2-way image classification set "train_split" from GitHub (ameenaquadrishhh-glitch/Ample); label vocabulary: non-violent, violent.

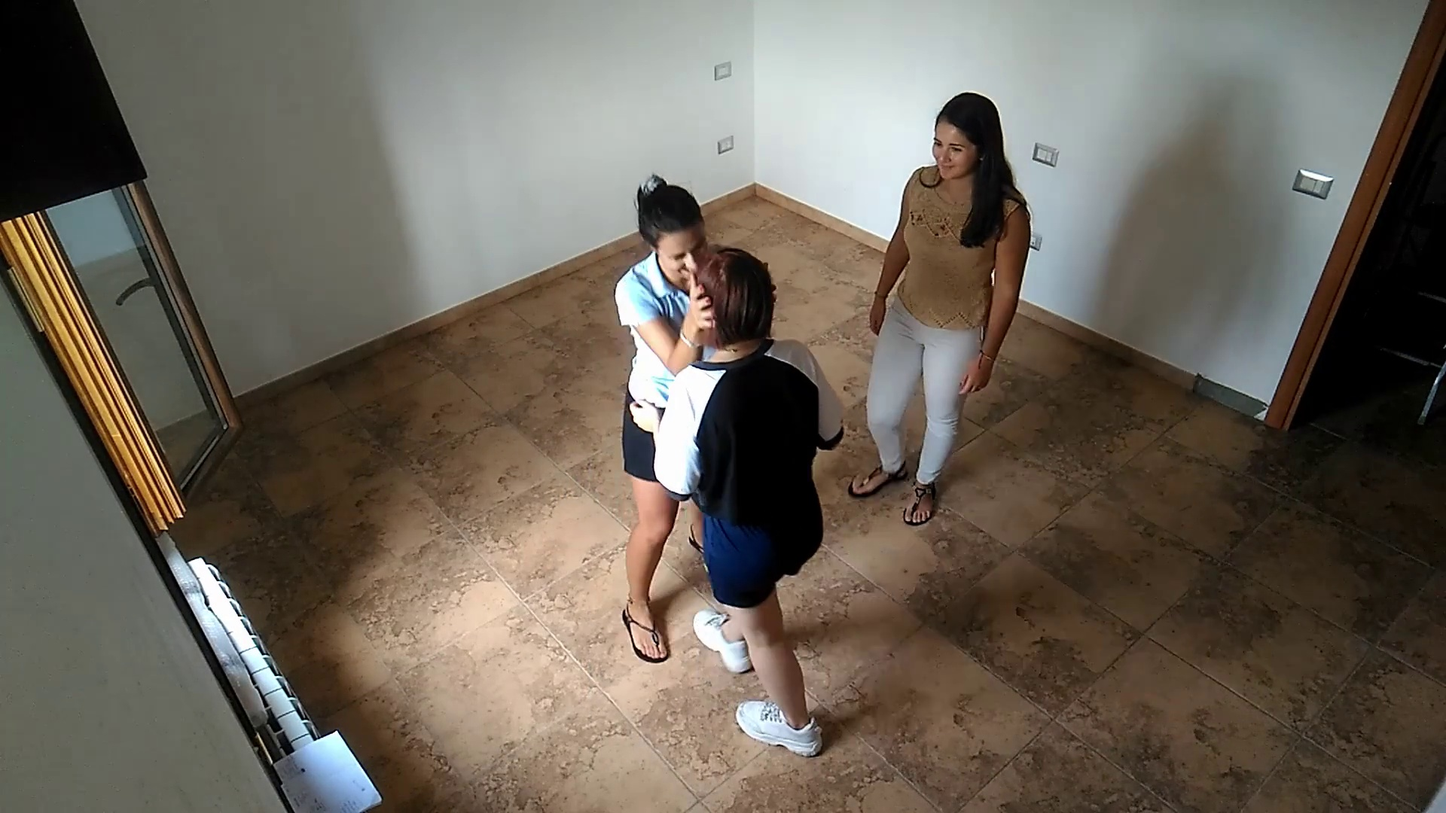
Label: non-violent

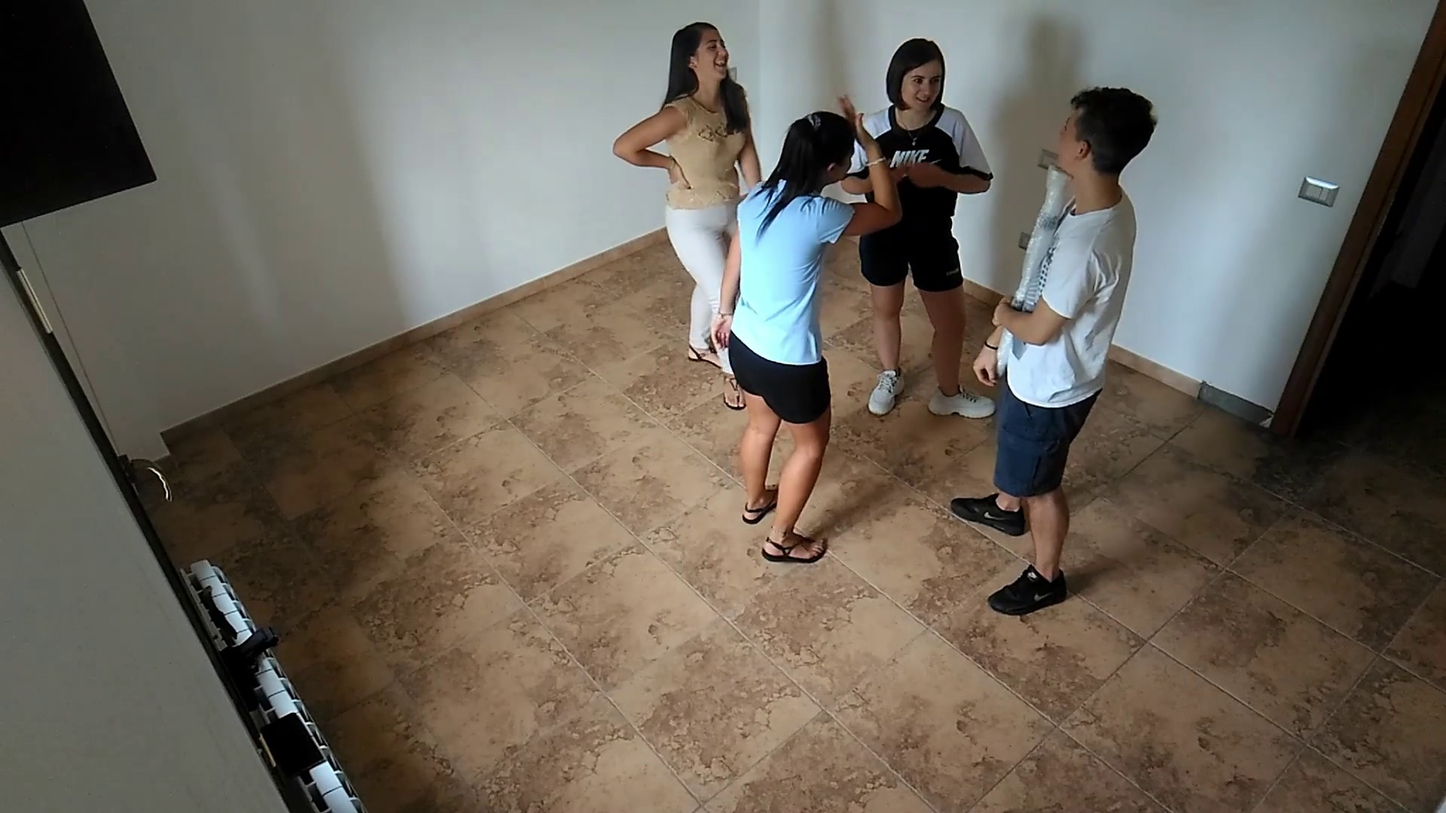
Label: non-violent

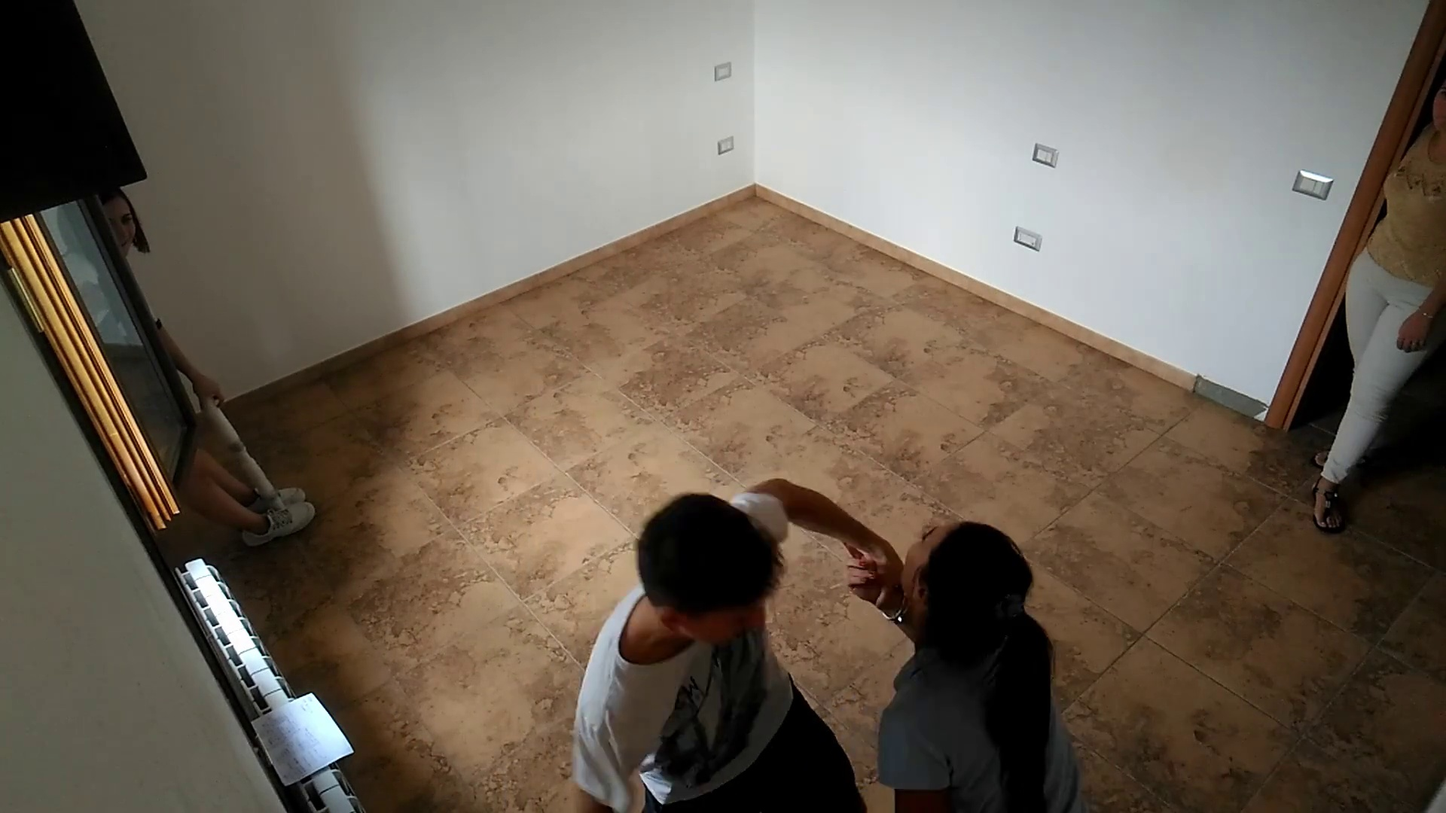
Label: violent

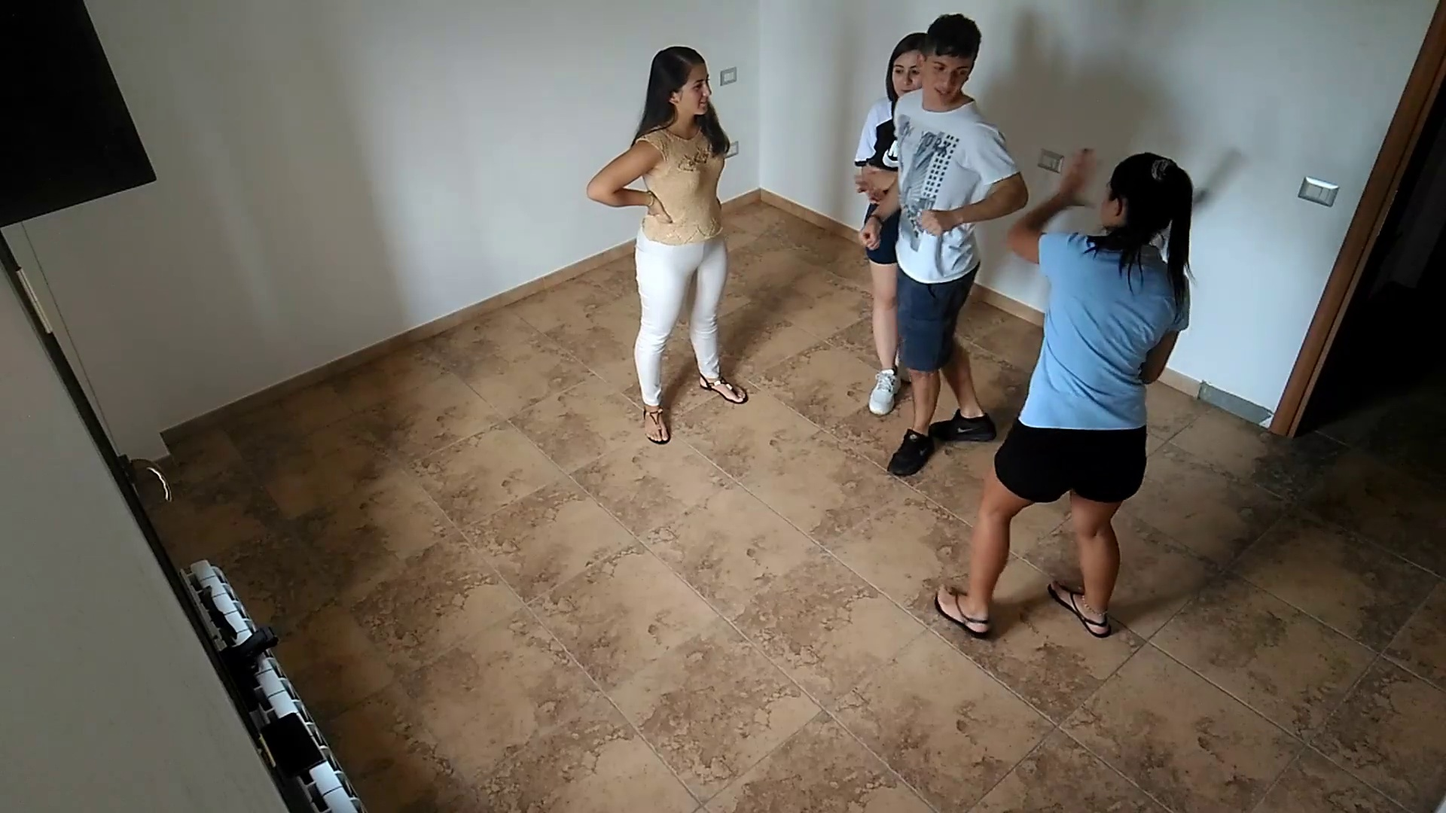
Label: violent

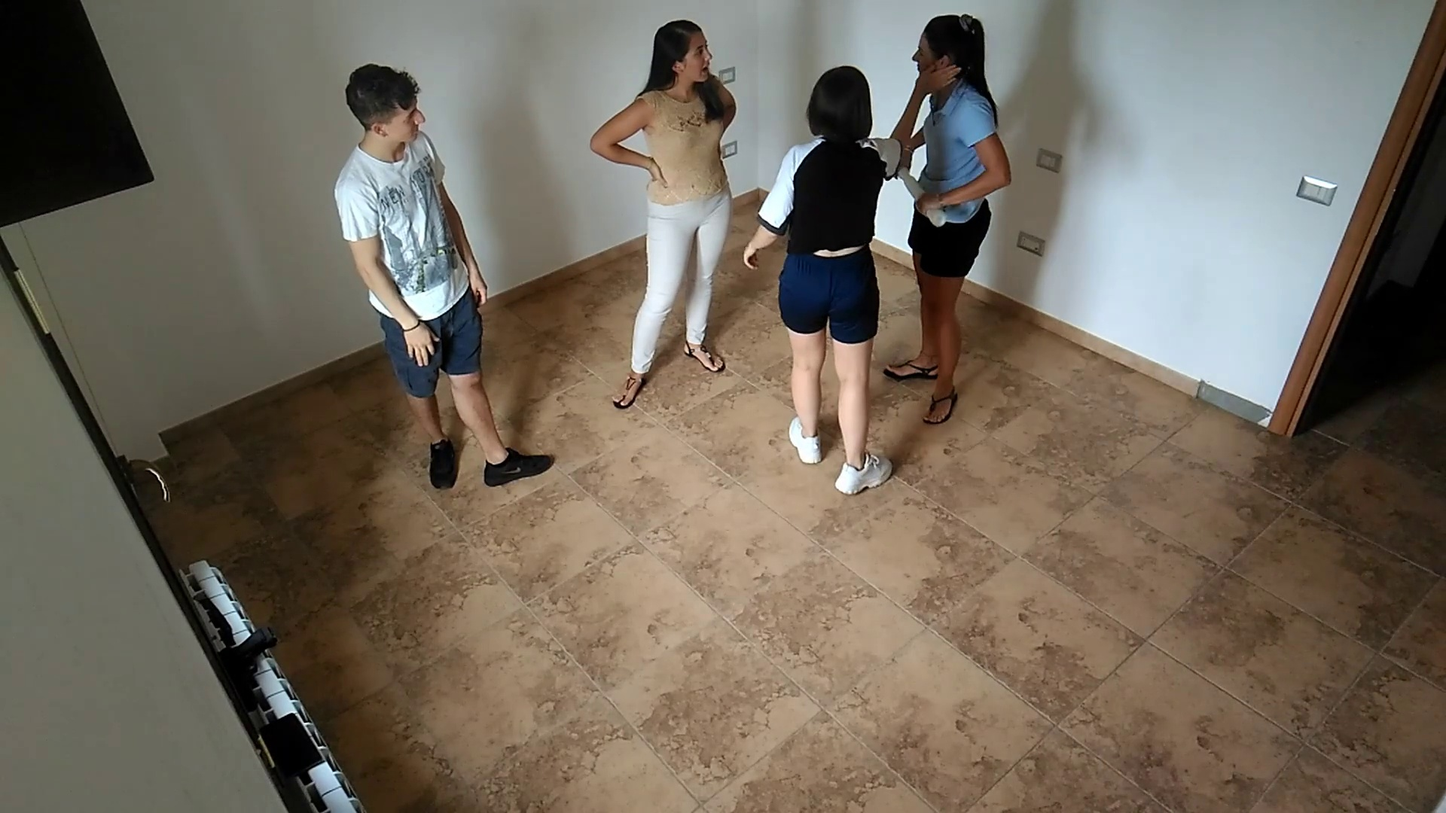
Label: non-violent

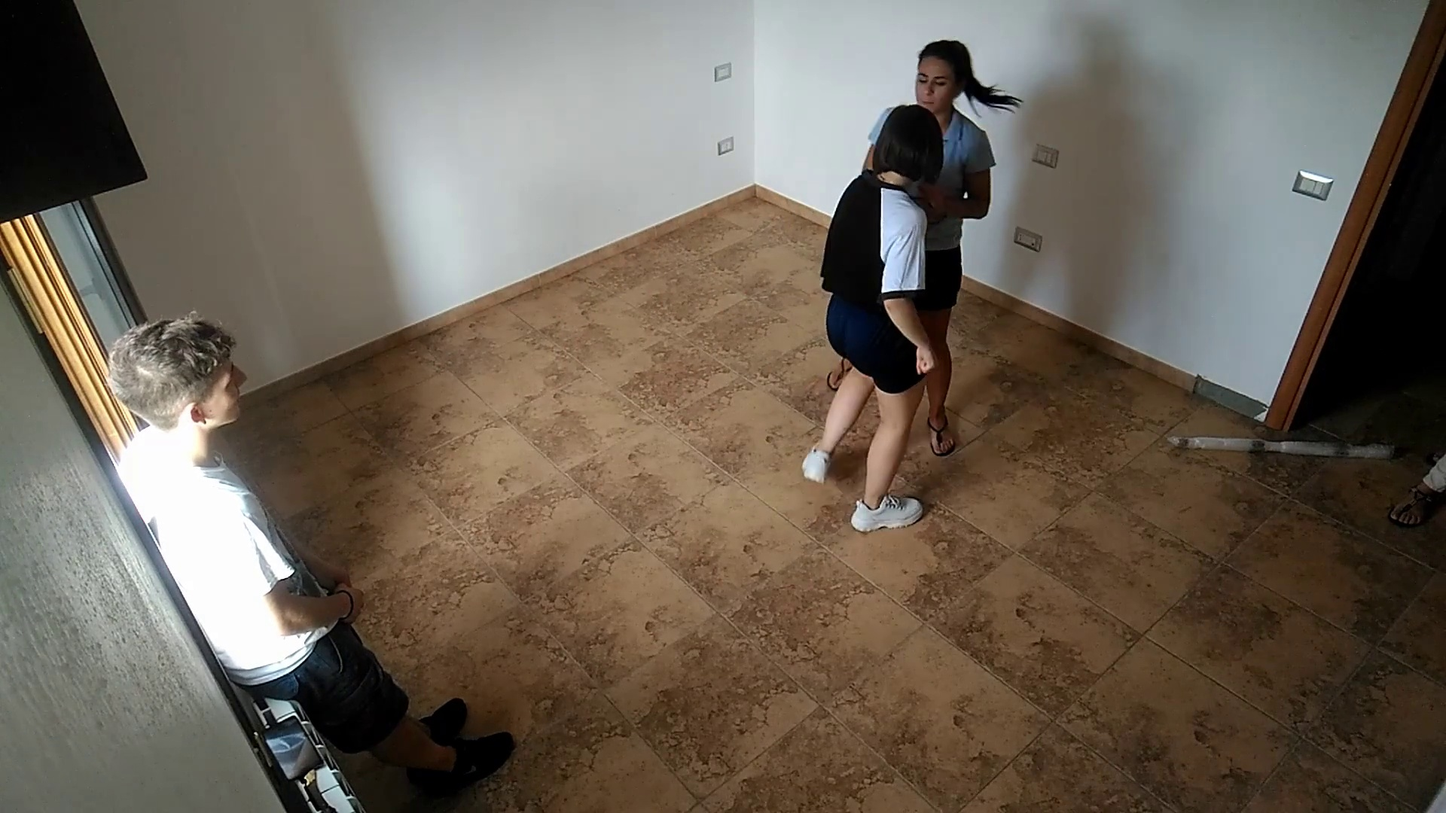
Label: violent
